2-way image classification set "dataset_split" from GitHub (zabilaww/Kesegaran); label vocabulary: segar, tidak segar.

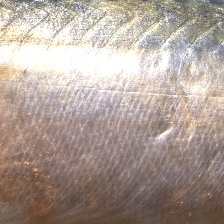
Label: tidak segar

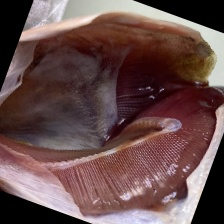
Label: segar

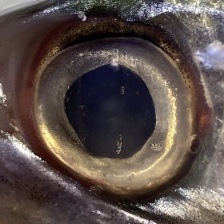
Label: segar

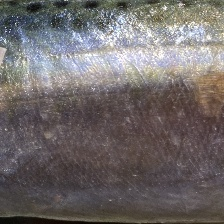
Label: segar

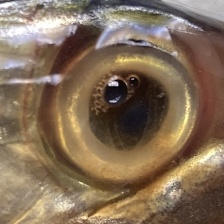
Label: tidak segar

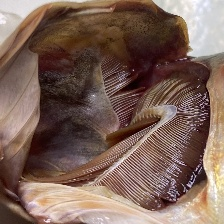
Label: tidak segar
